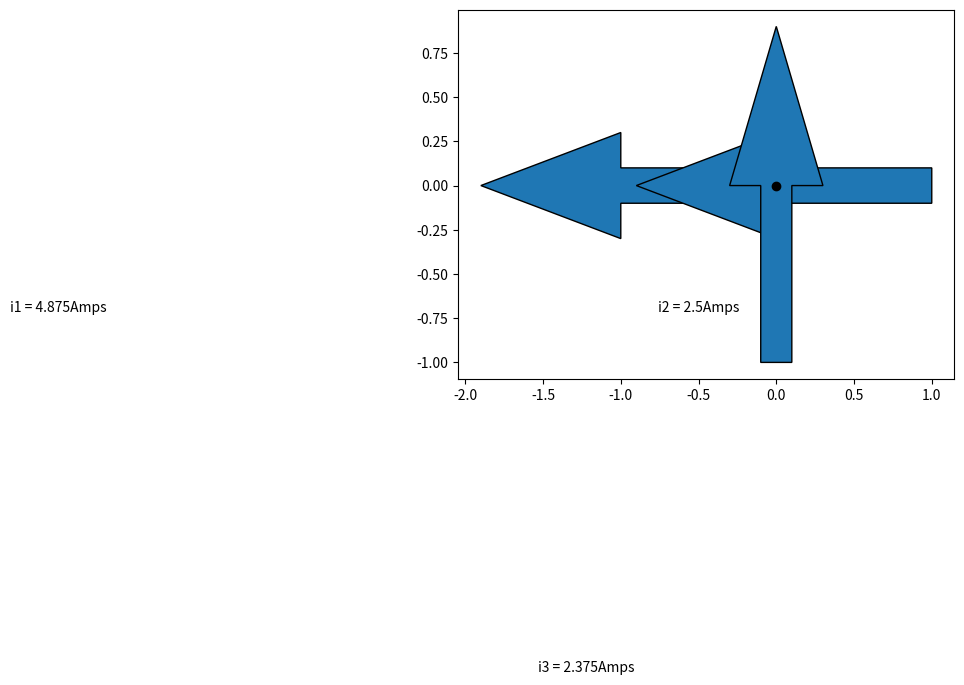

Here is the Python script that generated this plot:
"""This program is designed to evaluate the direction/magnitude of electric currents within a simple multiloop circuit.

The program imports sys and numpy; sys is used for exiting functions when errors occur, numpy for matrix calculations and arrays.

The program defines 4 separate functions:

collect_direction_values()
which prompts the user to input the direction of currents in each node, and returns the input as a list. These inputs should specifically be 'in' or 'out'.

collect_voltage_values()
which prompts the user to input the values for the voltages of the circuit's power supplies and returns the input as a list. These inputs should be positive real numbers.

collect_resistance_values()
which prompts the user to input the values for the resistances of the circuit's resistors and returns the input as a list. These inputs should be positive real numbers.

calculate_current_values(direction_values, voltage_values, resistance_values)
which takes lists of a specific dimension as an input and then calculates the current values and directions, returning two arrays with the corresponding values/directions"""


import sys
import numpy
import matplotlib.pyplot as plt


def collect_direction_values():
  """Collects the direction of currents in each node from the user. Valid inputs are 'in' or 'out'. Returns a list of the input values for use in later calculations."""
  
  direction_values = ["?","?","?"]  #Initialize list with placeholder values
  try:
    for i in range(0,3):
      direction_values[i]=str(input(f"Current direction for i{i+1} (in/out): "))  #Prompts user for inputs to replace placeholder values in list
      if direction_values[i] != "in" and direction_values[i] != "out":
        raise ValueError  #Raises error if input is not 'in' or 'out'
  except ValueError:
    print("Invalid input, please enter 'in' or 'out'")
    sys.exit(1)  #Notifies user and kills program if improper input is given
  return direction_values


def collect_voltage_values():
  """Collects the voltage values of the circuit's power supplies from the user. Valid inputs are positive real numbers. Returns a list of the voltage values for use in later calculations"""
  
  voltage_values = [0., 0.]  #Initialize list with placeholder values
  try:
    for i in range(0,2):
      voltage_values[i]=float(input(f"Voltage for e{i+1} (in volts): "))  #Prompts user for inputs to replace placeholder values in list
      if voltage_values[i]<0:
        raise ValueError  #Raises error for negative numbers
  except ValueError:
    print("Please input a valid number")  #Notifies user and kills program if improper input is given
    sys.exit(1)
  return voltage_values


def collect_resistance_values():
  """Collects the resistance values of the circuit's resistors from the user. Valid inputs are positive real numbers. Returns a list of the resistance values for use in later calculations."""
  
  resistance_values = [0., 0., 0.]  #Initialize list with placeholder values
  try:
    for i in range(0,3):
      resistance_values[i]=float(input(f"Resistance for R{i+1} (in ohms): "))  #Prompts user for inputs to replace placeholder values in list
      if resistance_values[i]<0:
        raise ValueError  #Raises error for negative numbers
  except ValueError:
    print("Please input a valid number")
    sys.exit(1)  #Notifies user and kills program if improper input is given
  return resistance_values


def calculate_current_values(direction_values, voltage_values, resistance_values):
  """Takes lists of direction, voltage, and resistance values (of specific dimension(s)) as input, and returns two arrays with the corresponding current values and directions.
  
  The function first calculates the constant matrix A for eqn Ax=b, where A is determined as the product of a matrix R and a matrix D, where R is the matrix of resistance values (w/ placeholders for multiplication in final row) and D represents the effects of the users chosen current directions on the signs of the values in the equation.
  
  The function then solves the matrix equation Ax=b via numpy's linalg.solve function, and performs additional calculations to determine the correct direction of the currents based on the signs of the values in vector x.
  
  The function then returns two arrays, one with the proper current directions and another with the magnitude of the currents."""
  try:
    R = numpy.array([[resistance_values[0], 0, resistance_values[2]],
                   [0, resistance_values[1], resistance_values[2]],
                   [1, 1, 1]])  #R matrix for use in calculations, using resistance list inputs

    #Determining signage of D array elements via predetermined system based on the initial direction chosen by user for currents w.r.t. node 1
    if direction_values[0] == "in":
      d11 = -1
      d31 = 1
    else:
      d11 = 1
      d31 = -1

    if direction_values[1] == "in":
      d22 = -1
      d32 = 1
    else:
      d22 = 1
      d32 = -1

    if direction_values[2] == "in":
      d13 = -1
      d23 = 1
      d33 = 1
    else:
      d13 = 1
      d23 = -1
      d33 = -1
    
    D = numpy.array([[d11, 0, d13],
               [0, d22, d23],
               [d31, d32, d33]])  #Defining D matrix for use in calculations based off of previously conditions
    A = numpy.multiply(R, D)  #Creates constant matrix A
    b = numpy.array([voltage_values[0], -1*voltage_values[1], 0])  #Creates vector b
    x = numpy.linalg.solve(A, b)  #Solving Matrix eqn Ax=b for vector x
    final_direction_values = [direction_values[0], direction_values[1], direction_values[2]]  #initialize list of final direction values

    #Evaluates the sign of the results from vector x to determine if the actual direction of the current within the circuit matches the initial direction chosen by user, and if not, reverses the direction of the currents
    if x[0] < 0:
      if direction_values[0] == "in":
        final_direction_values[0] = "out"
      else:
        final_direction_values[0] = "in"
    if x[1] < 0:
      if direction_values[1] == "in":
        final_direction_values[1] = "out"
      else:
        final_direction_values[1] = "in"
    if x[2] < 0:
      if direction_values[2] == "in":
        final_direction_values[2] = "out"
      else:
        final_direction_values[2] = "in"
    
    current_amps = numpy.absolute(x)  #Final vector of current magnitudes
  except ValueError:
    print("Error with input lists, please try again")
    print("direction_values = 1x3 'in'/'out' list\n")
    print("voltage_values = 2x1 float list\n")
    print("resistance_values = 3x1 float list\n")
    sys.exit(1)  #Notifies user and exits program if there is an issue with input lists (specifially with the values in the input lists)
  except IndexError:
    print("Please ensure input lists are of the proper dimensions:\n")
    print("direction_values = 1x3 'in'/'out' list\n")
    print("voltage_values = 2x1 float list\n")
    print("resistance_values = 3x1 float list\n")
    sys.exit(1)  #Notifies the user and exits program if there is an issue with input lists (specifially with the dimensions of the input lists)
  return current_amps, final_direction_values


def plot_current_values(current_amps, final_direction_values):
  """Takes two lists of current magnitudes and directions, and creates graphic representing the directions of currents in the circuit with respect to Node 1 and labelling their values"""
  current_graph = plt.figure()
  
  if final_direction_values[0] == 'in':
    plt.arrow(-1,0,1,0,width=0.2)
  else:
    plt.arrow(0,0,-1,0,width=0.2)
  if final_direction_values[1] == 'in':
    plt.arrow(1,0,-1,0,width=0.2)
  else:
    plt.arrow(0,0,1,0,width=0.2)
  if final_direction_values[2] == 'in':
    plt.arrow(0,-1,0,1,width=0.2)
  else:
    plt.arrow(0,0,0,-1,width=0.2)
  plt.plot(0,0,marker='o',color='black')
  current_graph.text(0.5,0.25, 'i2 = ' + str(current_amps[1]) + 'Amps', horizontalalignment='center')
  current_graph.text(-0.5, 0.25, 'i1 = ' + str(current_amps[0]) + 'Amps', horizontalalignment='center')
  current_graph.text(0.25, -0.5, 'i3 = ' + str(current_amps[2]) + 'Amps')
  return current_graph


if __name__ == "__main__":

  print("Program designed to evaluated simple circuit pictured below:\n")
  print("--------R1----*---R2--------\n"
        "|             |            |\n"
        "e1            R3           e2\n"
        "|             |            |\n"
        "----------------------------")
  print("\n")
  print("When prompted evaluate current directions with respect to node 1 as pictured below:\n")
  print("----i1----N1----i2----\n"
        "          |\n"
        "          i3\n"
        "          |\n")
  print("\n")

test_directions_1 = ['in', 'in', 'in']
test_voltages_1 = [10, 0.5]
test_resistances_1 = [4, 4, 4]
test_results_1 = calculate_current_values(test_directions_1, test_voltages_1, test_resistances_1)

print(f"Test 1:\nTest with {test_directions_1} as input directions\n{test_voltages_1} as input voltages\n{test_resistances_1} as input resistances\n")

print(f"With respect to Node 1:\ni1 goes {test_results_1[1][0]}\ni2 goes {test_results_1[1][1]}\ni3 goes {test_results_1[1][2]}\nThe current values are:\ni1 = {test_results_1[0][0]} amps\ni2 = {test_results_1[0][1]} amps\ni3 = {test_results_1[0][2]} amps")
print("\n")

print("Test 2: Verify that function direction output remains constant regardless of initial directions chosen by user, using same voltage/resistance values as Test 1 but varying input directions\n")
test_directions_1_variations = [['in', 'in', 'in'], ['in', 'in', 'out'], ['in', 'out', 'in'], [ 'in', 'out', 'out'], ['out', 'in', 'in'], ['out', 'in', 'out'], ['out', 'out', 'in'], ['out', 'out', 'out']]
for i in test_directions_1_variations:
  print(f'{i} --> {calculate_current_values(i, test_voltages_1, test_resistances_1)[1]}')

print(plot_current_values(test_results_1[0], test_results_1[1]))